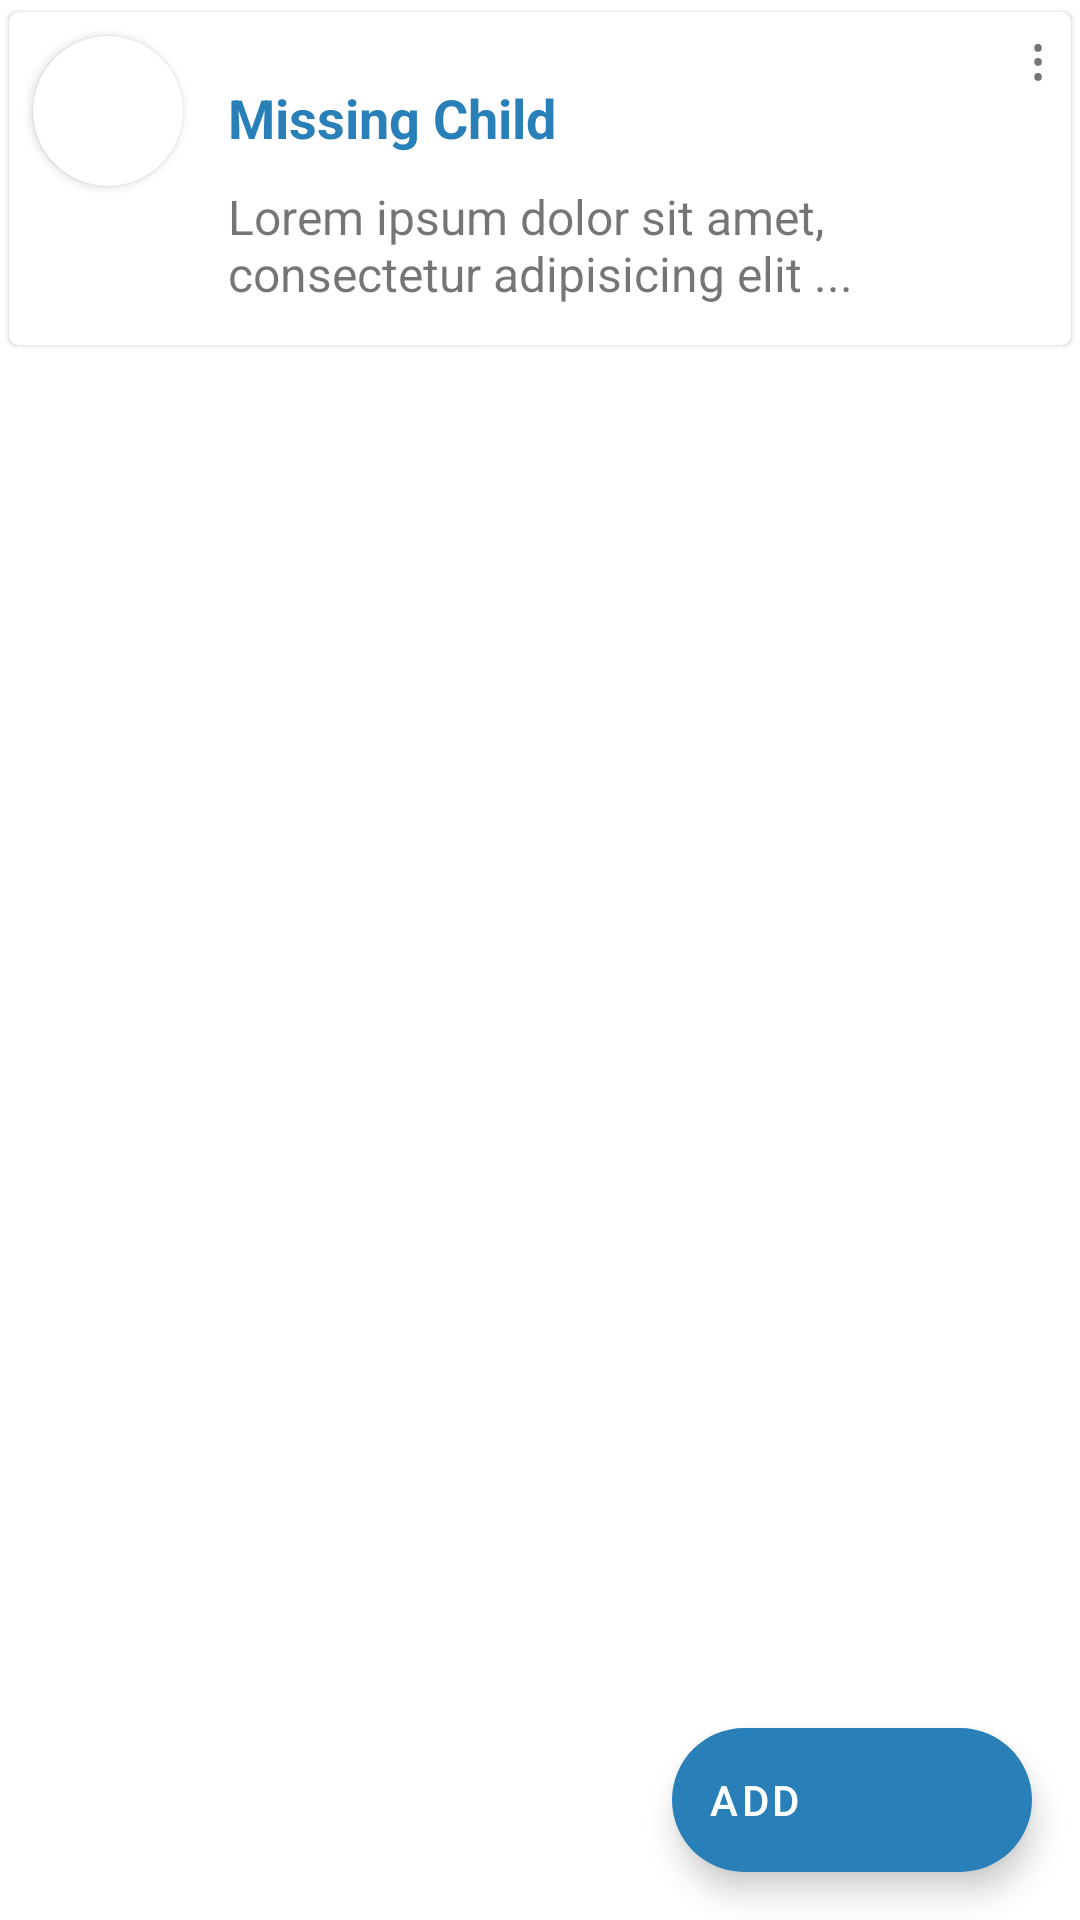

Android layout source for this screen:
<!-- AndroidManifest.xml: application theme Theme.Notify -->
<!-- res/layout/activity_miss_list.xml -->
<?xml version="1.0" encoding="utf-8"?>
<androidx.constraintlayout.widget.ConstraintLayout xmlns:android="http://schemas.android.com/apk/res/android"
    xmlns:app="http://schemas.android.com/apk/res-auto"
    xmlns:tools="http://schemas.android.com/tools"
    android:layout_width="match_parent"
    android:layout_height="match_parent"
    tools:context=".ui.activities.missing.MissListActivity">

    <androidx.cardview.widget.CardView
        android:id="@+id/cardView"
        android:layout_width="match_parent"
        android:layout_height="wrap_content"
        android:orientation="horizontal"
        app:cardElevation="1dp"
        app:contentPadding="1dp"
        app:cardCornerRadius="3dp"
        app:cardUseCompatPadding="true"
        android:background="@color/white">

        <TextView
            android:layout_width="20dp"
            android:layout_height="wrap_content"
            android:text="&#8942;"
            android:textSize="20sp"
            android:id="@+id/txt_option"
            android:layout_gravity="right"
            android:textAlignment="center"/>

        <LinearLayout
            android:layout_width="match_parent"
            android:layout_height="wrap_content"
            android:padding="2dp"
            android:orientation="horizontal">

            <androidx.cardview.widget.CardView
                android:layout_width="wrap_content"
                android:layout_height="wrap_content"
                app:cardCornerRadius="25dp"
                android:layout_margin="5dp"
                android:elevation="10dp">

                <ImageView
                    android:id="@+id/img_com"
                    android:layout_width="50dp"
                    android:layout_height="50dp"
                    android:scaleType="fitXY"
                    android:src="@drawable/ic_photo" />
            </androidx.cardview.widget.CardView>


            <LinearLayout
                android:layout_width="match_parent"
                android:layout_height="wrap_content"
                android:padding="10dp"
                android:orientation="vertical">
                <TextView
                    android:textColor="@color/blue"
                    android:textStyle="bold"
                    android:layout_marginTop="10dp"
                    android:layout_width="match_parent"
                    android:layout_height="wrap_content"
                    android:text="Missing Child"
                    android:textSize="18sp"
                    android:id="@+id/tvName"/>
                <TextView
                    android:layout_marginTop="10dp"
                    android:layout_width="match_parent"
                    android:layout_height="wrap_content"
                    android:text="Lorem ipsum dolor sit amet, consectetur adipisicing elit ... "
                    android:textSize="16sp"
                    android:id="@+id/tvDescription"/>


            </LinearLayout>
        </LinearLayout>

    </androidx.cardview.widget.CardView>



    

    <com.google.android.material.floatingactionbutton.ExtendedFloatingActionButton
        android:id="@+id/extended_fab_save_com_alert"
        android:layout_width="wrap_content"
        android:layout_height="wrap_content"
        android:layout_gravity="bottom|right"
        android:layout_margin="16dp"
        android:layout_marginEnd="16dp"
        android:contentDescription="Add"
        android:text="Add"
        android:textColor="@color/white"
        app:backgroundTint="@color/blue"
        app:icon="@drawable/ic_add_new"
        app:iconTint="@color/white"
        app:layout_constraintBottom_toBottomOf="parent"
        app:layout_constraintEnd_toEndOf="parent" />
</androidx.constraintlayout.widget.ConstraintLayout>
<!-- resources referenced by this layout -->
<resources>
  <color name="blue">#2980b9</color>
  <color name="white">#FFFFFFFF</color>
  <style name="Theme.Notify" parent="Theme.MaterialComponents.DayNight.DarkActionBar">
          
          <item name="colorPrimary">@color/purple_500</item>
          <item name="colorPrimaryVariant">@color/purple_700</item>
          <item name="colorOnPrimary">@color/white</item>
          
          <item name="colorSecondary">@color/teal_200</item>
          <item name="colorSecondaryVariant">@color/teal_700</item>
          <item name="colorOnSecondary">@color/black</item>
          
          <item name="android:statusBarColor" tools:targetApi="l">?attr/colorPrimaryVariant</item>
          
      </style>
  <color name="purple_500">#5A97CF</color>
  <color name="purple_700">#FF3700B3</color>
  <color name="teal_200">#FF03DAC5</color>
  <color name="teal_700">#FF018786</color>
  <color name="black">#FF000000</color>
</resources>
